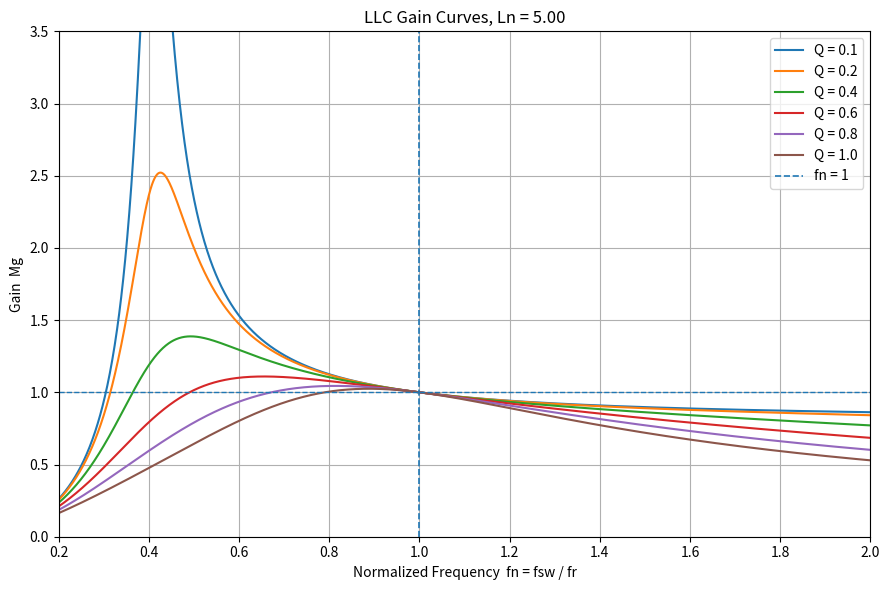
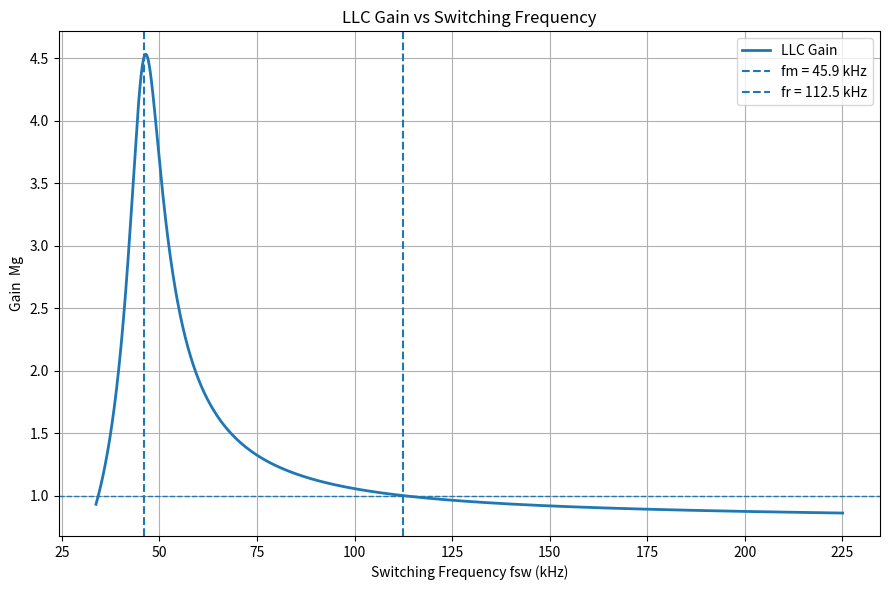

Reproduce these figures in Python, in order.
import numpy as np
import matplotlib.pyplot as plt


def llc_gain(fn, Q, Ln):
    """
    LLC FHA 增益模型

    fn = fsw / fr
    Q  = sqrt(Lr / Cr) / Rac
    Ln = Lm / Lr
    """
    fn = np.asarray(fn)

    real_part = 1 + 1 / Ln - 1 / (Ln * fn**2)
    imag_part = Q * (fn - 1 / fn)

    return 1 / np.sqrt(real_part**2 + imag_part**2)


def main():
    # 1. LLC 实际参数
    Lr = 20e-6       # 谐振电感 H
    Cr = 100e-9      # 谐振电容 F
    Lm = 100e-6      # 励磁电感 H
    n = 4.0          # 变压器匝比 Np/Ns
    Ro = 10.0        # 输出直流负载 Ohm

    # 2. 自动计算关键参数
    fr = 1 / (2 * np.pi * np.sqrt(Lr * Cr))
    fm = 1 / (2 * np.pi * np.sqrt((Lr + Lm) * Cr))

    Z0 = np.sqrt(Lr / Cr)
    Rac = (8 * n**2 / np.pi**2) * Ro

    Q = Z0 / Rac
    Ln = Lm / Lr

    print("========== LLC 参数 ==========")
    print(f"Lr  = {Lr * 1e6:.2f} uH")
    print(f"Lm  = {Lm * 1e6:.2f} uH")
    print(f"Cr  = {Cr * 1e9:.2f} nF")
    print(f"Ln  = {Ln:.3f}")
    print(f"fr  = {fr / 1e3:.2f} kHz")
    print(f"fm  = {fm / 1e3:.2f} kHz")
    print(f"Z0  = {Z0:.3f} ohm")
    print(f"Rac = {Rac:.3f} ohm")
    print(f"Q   = {Q:.4f}")

    # 3. 绘制不同 Q 的增益曲线
    fn = np.linspace(0.2, 2.0, 2000)
    Q_list = [0.1, 0.2, 0.4, 0.6, 0.8, 1.0]

    plt.figure(figsize=(9, 6))
    for q in Q_list:
        Mg = llc_gain(fn, q, Ln)
        plt.plot(fn, Mg, label=f"Q = {q}")

    plt.axvline(1.0, linestyle="--", linewidth=1.2, label="fn = 1")
    plt.axhline(1.0, linestyle="--", linewidth=1.0)
    plt.xlabel("Normalized Frequency  fn = fsw / fr")
    plt.ylabel("Gain  Mg")
    plt.title(f"LLC Gain Curves, Ln = {Ln:.2f}")
    plt.grid(True)
    plt.legend()
    plt.xlim(0.2, 2.0)
    plt.ylim(0, 3.5)
    plt.tight_layout()
    plt.show()

    # 4. 用实际开关频率绘图
    fsw = np.linspace(0.3 * fr, 2.0 * fr, 2000)
    fn_real = fsw / fr
    Mg_real = llc_gain(fn_real, Q, Ln)

    plt.figure(figsize=(9, 6))
    plt.plot(fsw / 1e3, Mg_real, linewidth=2, label="LLC Gain")
    plt.axvline(fm / 1e3, linestyle="--", label=f"fm = {fm / 1e3:.1f} kHz")
    plt.axvline(fr / 1e3, linestyle="--", label=f"fr = {fr / 1e3:.1f} kHz")
    plt.axhline(1.0, linestyle="--", linewidth=1.0)
    plt.xlabel("Switching Frequency fsw (kHz)")
    plt.ylabel("Gain  Mg")
    plt.title("LLC Gain vs Switching Frequency")
    plt.grid(True)
    plt.legend()
    plt.tight_layout()
    plt.show()

    # 5. 验证 fn = 1 时 Mg = 1
    Mg_test = llc_gain(1.0, Q, Ln)
    print()
    print("========== 验证 ==========")
    print(f"fn = 1 时 Mg = {Mg_test:.6f}")
    print("理论上应接近 1")


if __name__ == "__main__":
    main()
